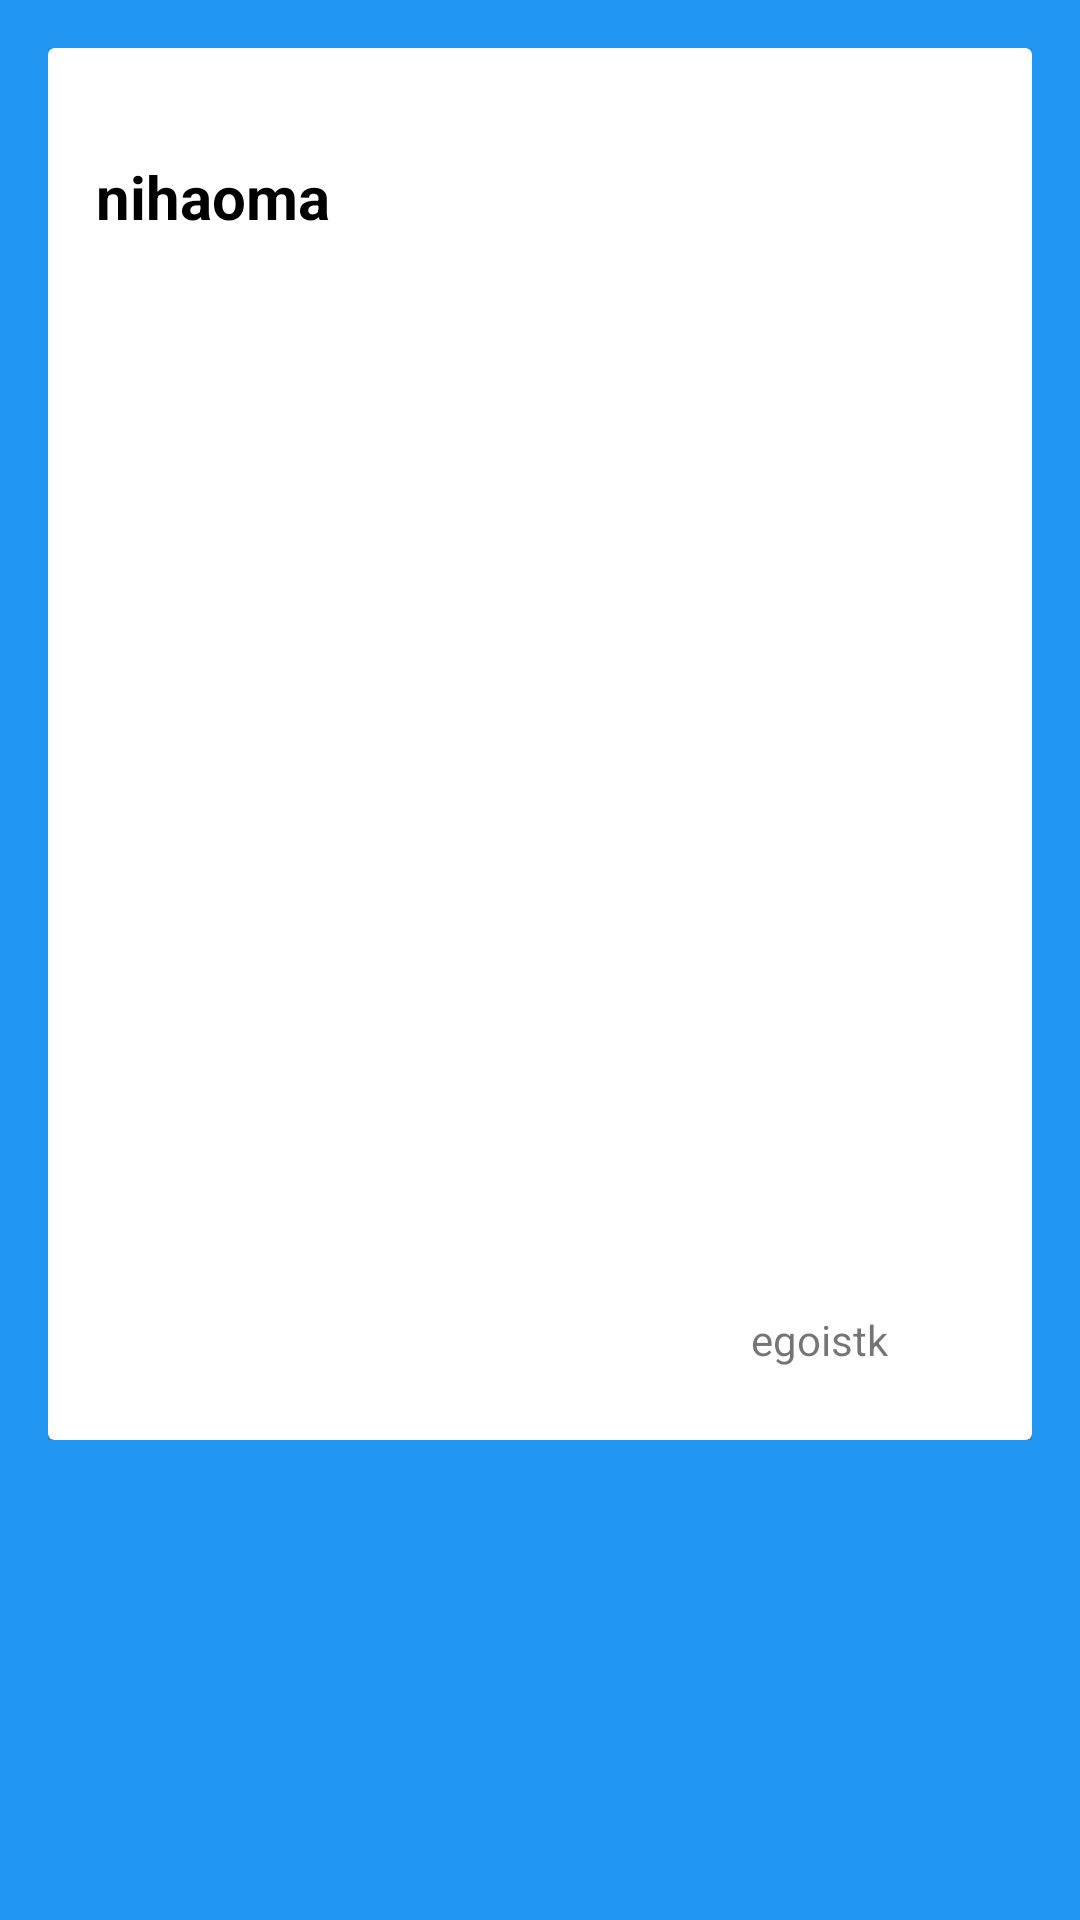

This screen was rendered from an Android layout file. Write that file and the resources it references.
<!-- AndroidManifest.xml: application theme AppTheme -->
<!-- res/layout/activity_detail.xml -->
<?xml version="1.0" encoding="utf-8"?>
<RelativeLayout
    xmlns:android="http://schemas.android.com/apk/res/android"
    xmlns:tools="http://schemas.android.com/tools"
    android:layout_width="match_parent"
    android:layout_height="match_parent"
    xmlns:app="http://schemas.android.com/apk/res-auto"
    android:paddingStart="16dp"
    android:paddingEnd="16dp"
    android:paddingTop="16dp"
    android:paddingBottom="160dp"
    android:background="@color/colorPrimary"
    tools:context="com.example.trends.activity.DetailActivity">

    <android.support.v7.widget.CardView
        android:id="@+id/view"
        android:layout_width="match_parent"
        android:layout_height="match_parent"
        app:cardCornerRadius="@dimen/cardview_default_radius"
        app:cardElevation="@dimen/cardview_default_elevation">
        <RelativeLayout
            android:layout_width="match_parent"
            android:layout_height="match_parent">
                <TextView
                    android:id="@+id/tv_content_in_detail"
                    android:layout_width="match_parent"
                    android:layout_height="wrap_content"
                    android:layout_centerHorizontal="true"
                    android:layout_marginTop="36dp"
                    android:layout_marginStart="16dp"
                    android:layout_marginEnd="16dp"
                    android:text="nihaoma"
                    android:textSize="20sp"
                    android:textColor="@color/black"
                    android:textStyle="bold"/>

                <TextView
                    android:id="@+id/tv_username_in_detail"
                    android:layout_width="wrap_content"
                    android:layout_height="wrap_content"
                    android:text="egoistk"
                    android:layout_alignParentBottom="true"
                    android:layout_marginBottom="24dp"
                    android:layout_alignParentEnd="true"
                    android:layout_marginEnd="48dp"/>

        </RelativeLayout>
    </android.support.v7.widget.CardView>

</RelativeLayout>
<!-- resources referenced by this layout -->
<resources>
  <color name="black">#000000</color>
  <color name="colorPrimary">#2196f3</color>
  <style name="AppTheme" parent="Theme.AppCompat.Light.NoActionBar">
          <item name="colorPrimary">@color/colorPrimary</item>
          <item name="colorPrimaryDark">@color/colorPrimaryDark</item>
          <item name="colorAccent">@color/colorAccent</item>
          <item name="android:windowTranslucentStatus">true</item>
      </style>
  <color name="colorPrimaryDark">#1976d2</color>
  <color name="colorAccent">#2196f3</color>
</resources>
